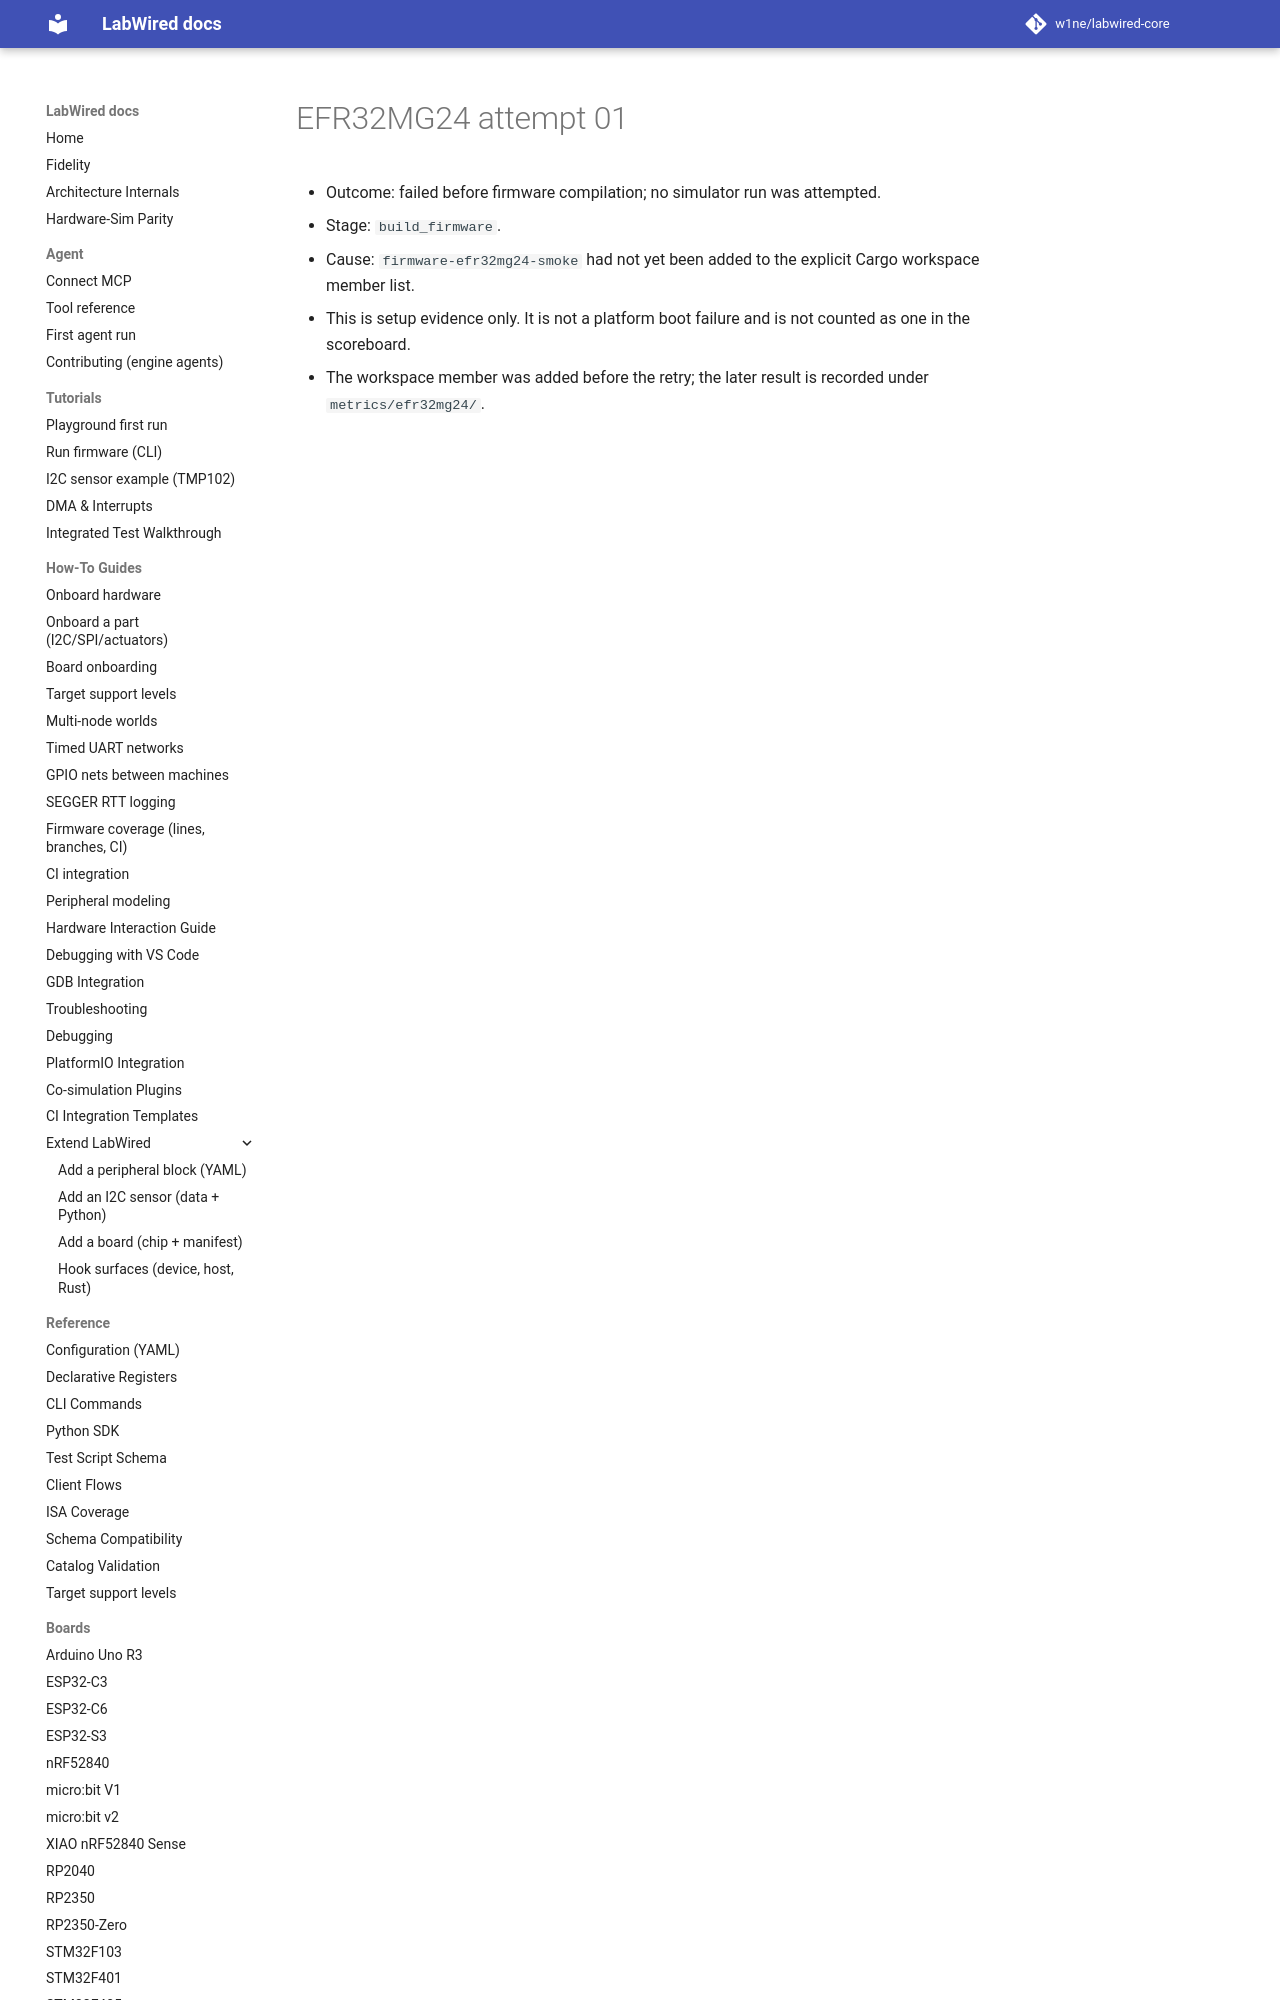

repository: CrispStrobe/labwired-core · page: coverage/renode-onboarding/attempt-history/efr32mg24/attempt-01/index.html · generator: mkdocs

# EFR32MG24 attempt 01

- Outcome: failed before firmware compilation; no simulator run was attempted.
- Stage: `build_firmware`.
- Cause: `firmware-efr32mg24-smoke` had not yet been added to the explici
